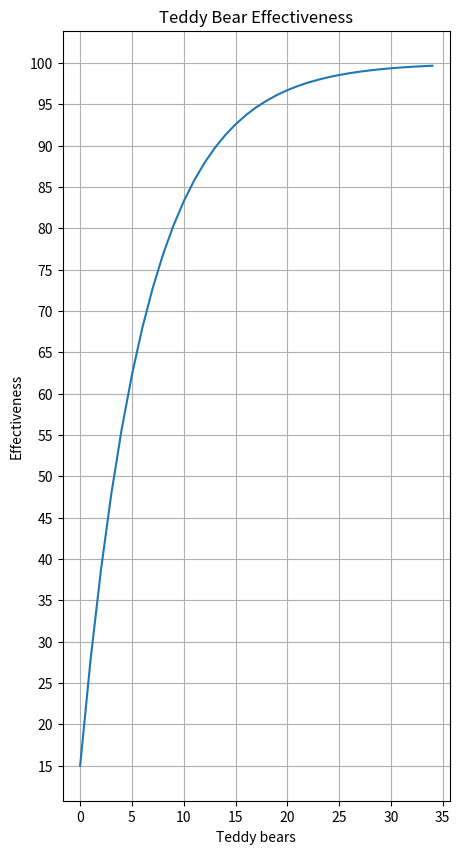

Write the Python code that produced this figure.
#!/usr/bin/env python3
# -*- coding: utf-8 -*-
"""
[redacted]

Description: Small script I made to calculate the usage and effect of teddy

bears in the game Risk of Rain 2.
"""

from functools import partial
import math

import matplotlib.pyplot as plt
import numpy as np

def hyperbolic_stack(percentage: int, denominator: int, iters: int) -> list:
    fraction = percentage/denominator
    while iters > 0:
        yield percentage
        diff = denominator - percentage
        percentage += diff * fraction
        iters -= 1

def round_2(nr: float) -> float:
    # please ignore how horrible this looks.
    return float("%.2f" % round(nr, 2))

def line_graph_series(series: list, title: str = "Series",
                      x_label: str = "x", y_label: str = "y"):
    x = range(0, len(series))
    y = series

    plt.figure(figsize=(5,10))
    plt.plot(x, y)
    plt.title(title)
    plt.xlabel(x_label)
    plt.ylabel(y_label)
    plt.grid()
    plt.yticks(np.arange(min(y), max(y)+1, 5.0))
    plt.show()

if __name__ == "__main__":
    base_percentage   = 15

    denominator  = 100
    iterations   = 35

    #for i in hyperbolic_stack(base_percentage, denominator, iterations):
    #    print(str(round_2(i)))

    line_graph_series(list(hyperbolic_stack(base_percentage, denominator,
                                       iterations)),
                      title="Teddy Bear Effectiveness", x_label="Teddy bears",
                      y_label="Effectiveness")
